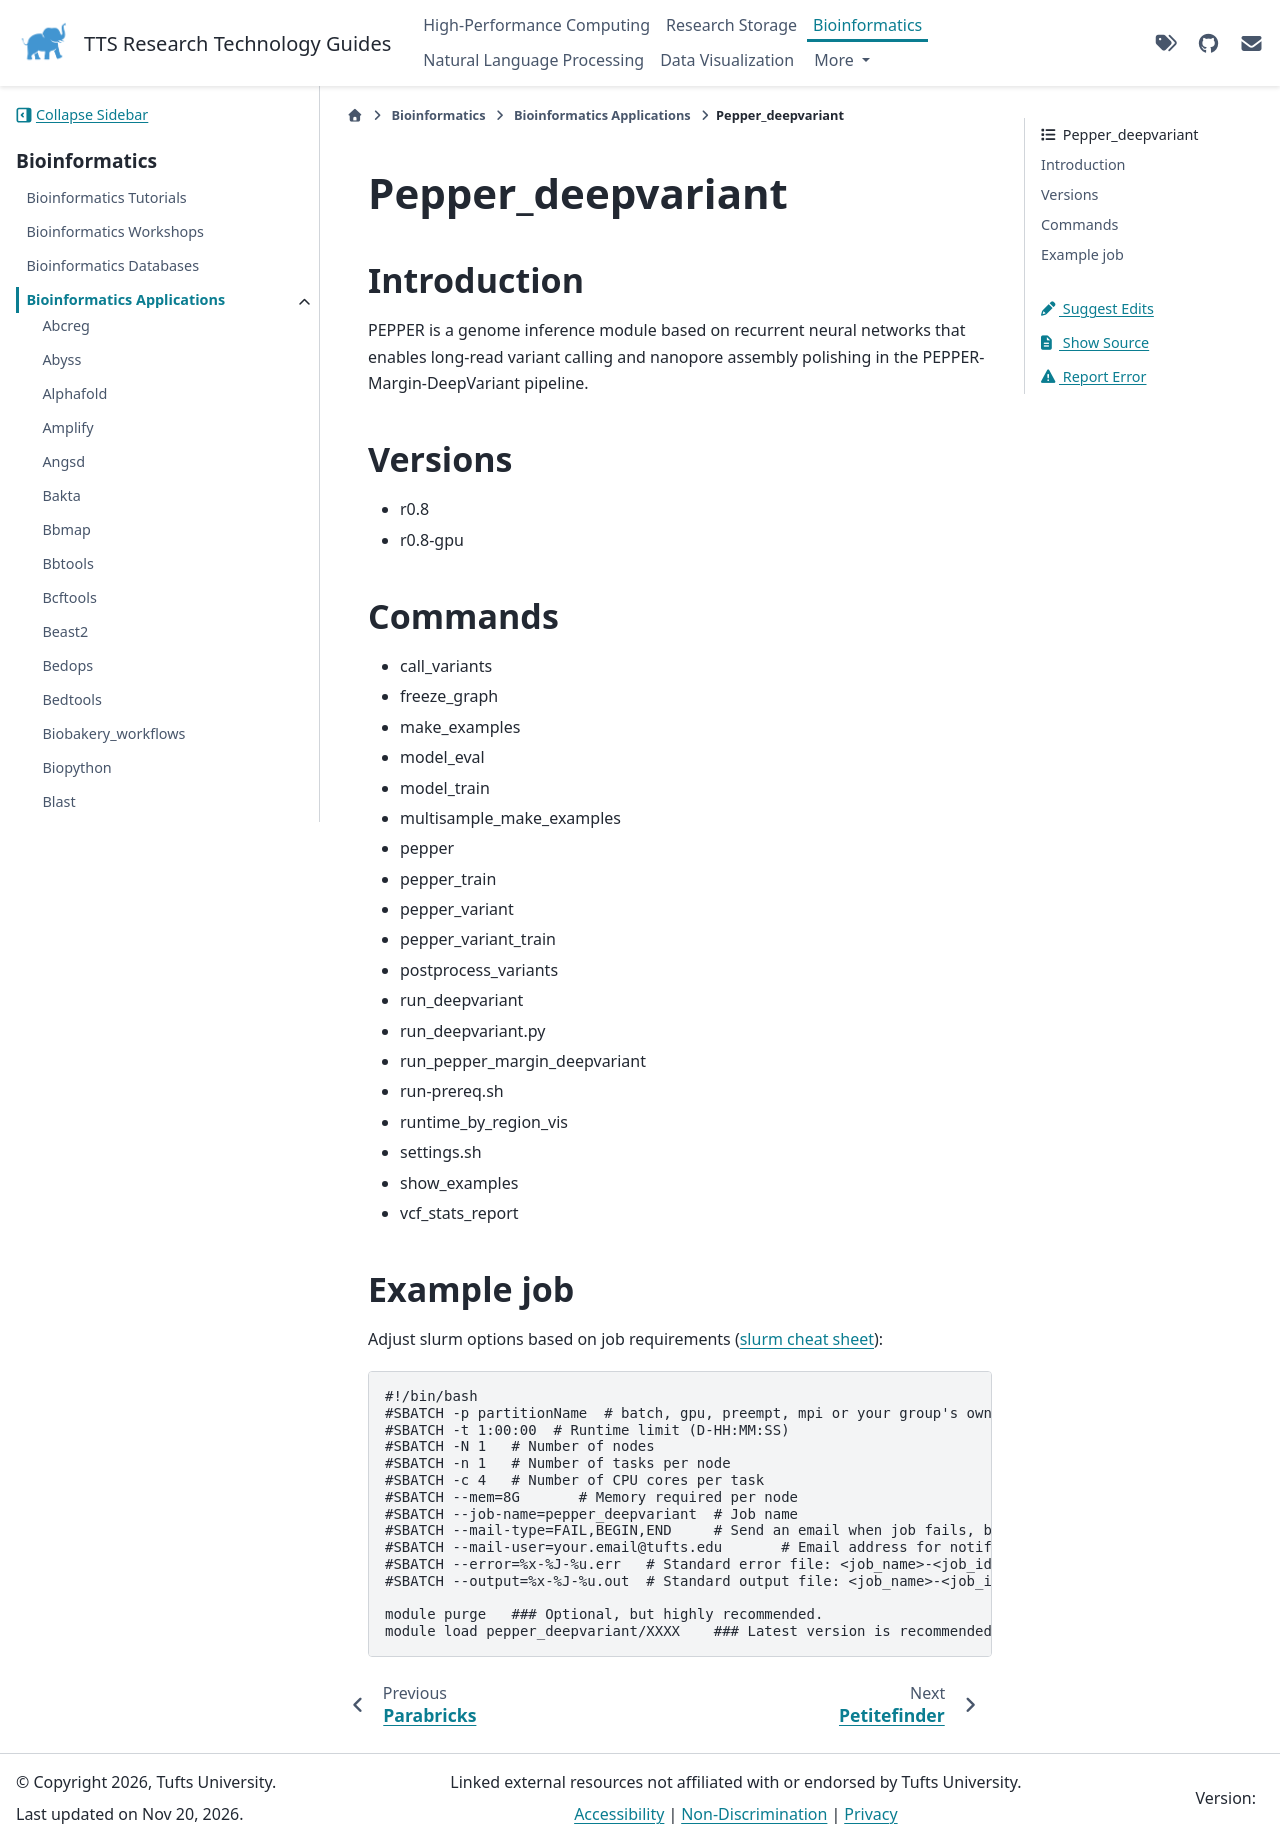

repository: TuftsRT/guides · page: dev/bio/apps/pepper-deepvariant.html · generator: sphinx

####################
 Pepper_deepvariant
####################

**************
 Introduction
**************

PEPPER is a genome inference module based on recurrent neural networks
that enables long-read variant calling and nanopore assembly polishing
in the PEPPER-Margin-DeepVariant pipeline.

**********
 Versions
**********

-  r0.8
-  r0.8-gpu

**********
 Commands
**********

-  call_variants
-  freeze_graph
-  make_examples
-  model_eval
-  model_train
-  multisample_make_examples
-  pepper
-  pepper_train
-  pepper_variant
-  pepper_variant_train
-  postprocess_variants
-  run_deepvariant
-  run_deepvariant.py
-  run_pepper_margin_deepvariant
-  run-prereq.sh
-  runtime_by_region_vis
-  settings.sh
-  show_examples
-  vcf_stats_report

*************
 Example job
*************

Adjust slurm options based on job requirements (`slurm cheat sheet
<https://slurm.schedmd.com/pdfs/summary.pdf>`_):

.. code::

   #!/bin/bash
   #SBATCH -p partitionName  # batch, gpu, preempt, mpi or your group's own partition
   #SBATCH -t 1:00:00  # Runtime limit (D-HH:MM:SS)
   #SBATCH -N 1   # Number of nodes
   #SBATCH -n 1   # Number of tasks per node
   #SBATCH -c 4   # Number of CPU cores per task
   #SBATCH --mem=8G       # Memory required per node
   #SBATCH --job-name=pepper_deepvariant  # Job name
   #SBATCH --mail-type=FAIL,BEGIN,END     # Send an email when job fails, begins, and finishes
   #SBATCH --mail-user=your.email@tufts.edu       # Email address for notifications
   #SBATCH --error=%x-%J-%u.err   # Standard error file: <job_name>-<job_id>-<username>.err
   #SBATCH --output=%x-%J-%u.out  # Standard output file: <job_name>-<job_id>-<username>.out

   module purge   ### Optional, but highly recommended.
   module load pepper_deepvariant/XXXX    ### Latest version is recommended.
